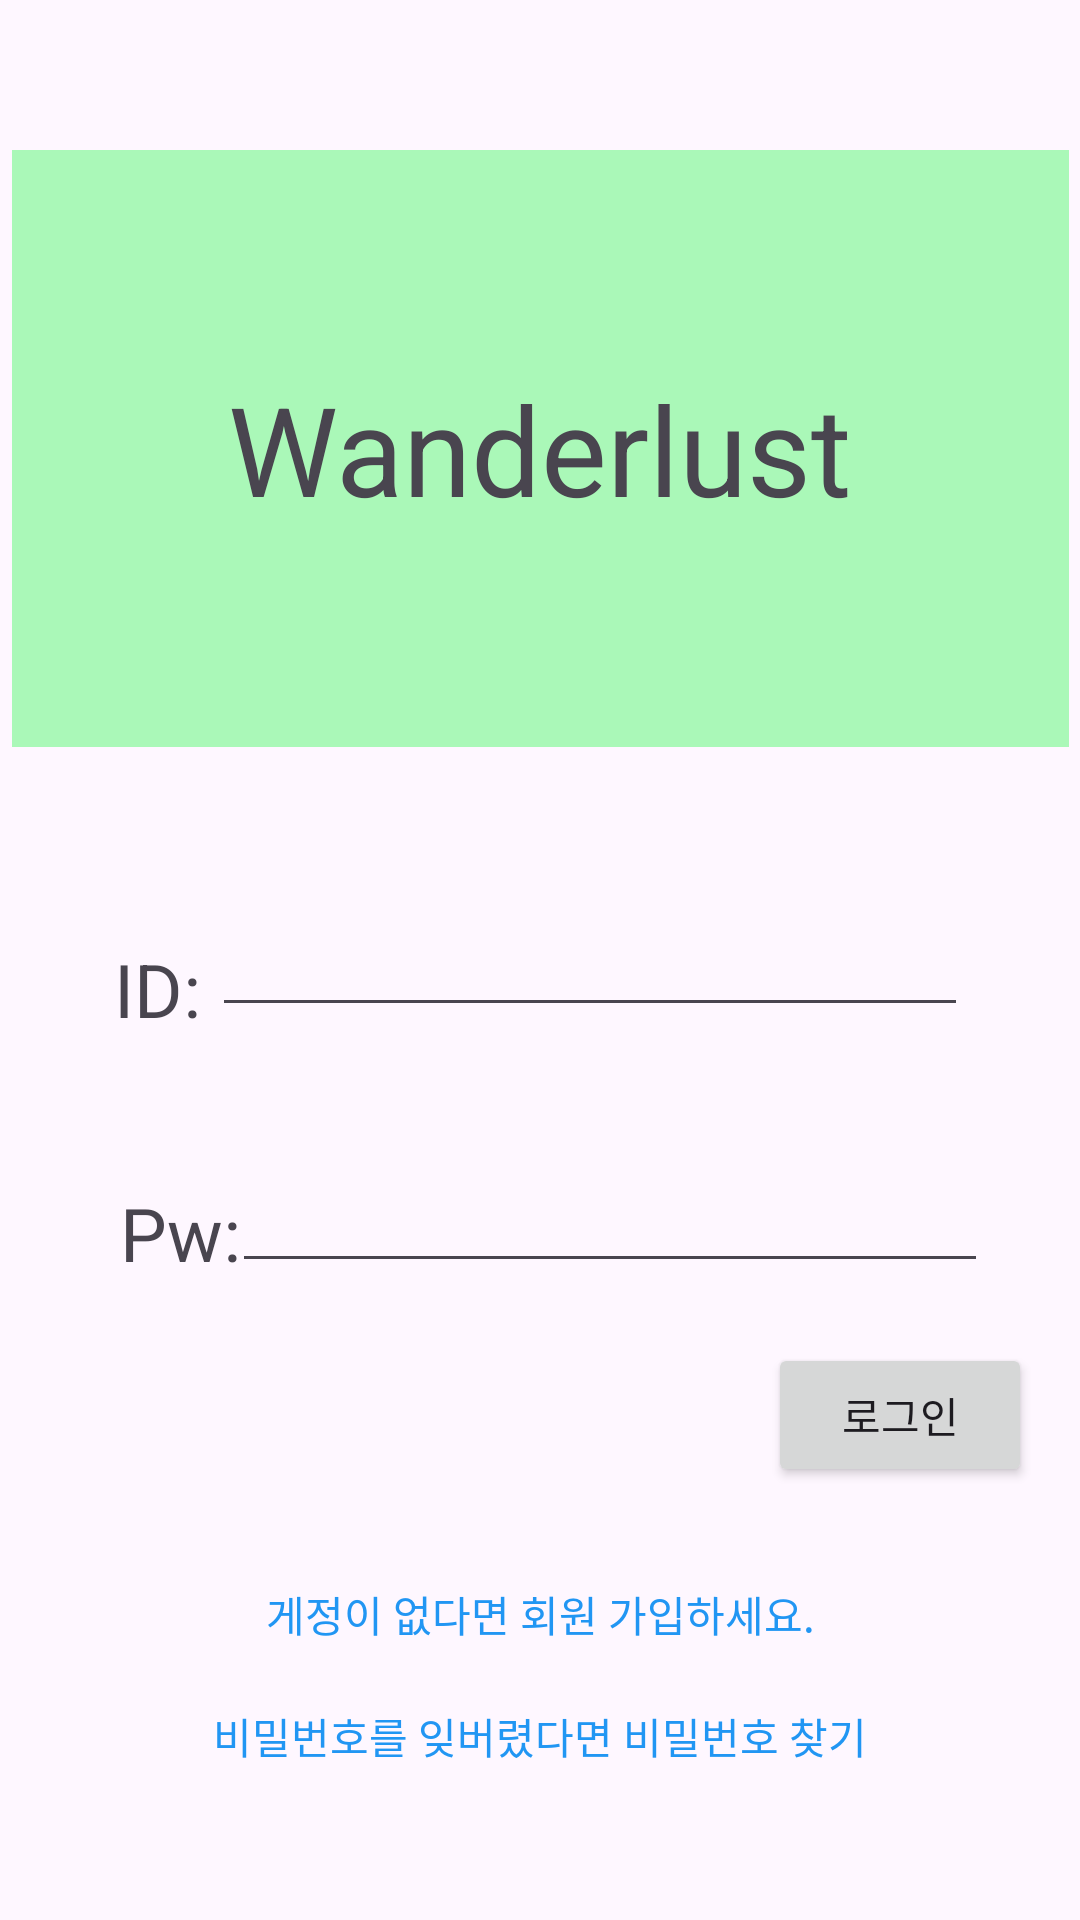

The Android layout XML behind this screen, and the referenced resources:
<!-- AndroidManifest.xml: application theme Theme.MobileProject2 -->
<!-- res/layout/login_page.xml -->
<?xml version="1.0" encoding="utf-8"?>
<androidx.constraintlayout.widget.ConstraintLayout xmlns:android="http://schemas.android.com/apk/res/android"
    xmlns:app="http://schemas.android.com/apk/res-auto"
    xmlns:tools="http://schemas.android.com/tools"
    android:id="@+id/main"
    android:layout_width="match_parent"
    android:layout_height="match_parent"
    tools:context=".MainActivity">

    <TextView
        android:id="@+id/titleName"
        android:layout_width="wrap_content"
        android:layout_height="wrap_content"
        android:text="Wanderlust"
        android:layout_marginTop="50dp"
        android:padding="72dp"
        android:textSize="20pt"
        android:background="#AAF8B8"
        app:layout_constraintLeft_toLeftOf="parent"
        app:layout_constraintTop_toTopOf="parent"
        app:layout_constraintRight_toRightOf="parent"/>

    <TextView
        android:id="@+id/LoginIdName"
        android:layout_width="wrap_content"
        android:layout_height="wrap_content"
        android:text=" ID: "
        android:textSize="12pt"
        android:layout_marginTop="64dp"
        android:layout_marginLeft="32dp"
        app:layout_constraintTop_toBottomOf="@id/titleName"
        app:layout_constraintLeft_toLeftOf="parent"/>

    <EditText
        android:id="@+id/LoginIdText"
        android:layout_width="wrap_content"
        android:layout_height="wrap_content"
        android:layout_marginTop="52dp"
        android:layout_marginRight="40dp"
        android:ems="12"
        app:layout_constraintTop_toBottomOf="@id/titleName"
        app:layout_constraintLeft_toRightOf="@+id/LoginIdName"
        app:layout_constraintRight_toRightOf="parent"/>

    <TextView
        android:id="@+id/LoginPwName"
        android:layout_width="wrap_content"
        android:layout_height="wrap_content"
        android:text="Pw: "
        android:textSize="12pt"
        android:layout_marginTop="48dp"
        android:layout_marginLeft="40dp"
        app:layout_constraintTop_toBottomOf="@id/LoginIdName"
        app:layout_constraintLeft_toLeftOf="parent"/>

    <EditText
        android:id="@+id/LoginPwText"
        android:layout_width="wrap_content"
        android:layout_height="wrap_content"
        android:layout_marginTop="44dp"
        android:layout_marginRight="40dp"
        android:ems="12"
        app:layout_constraintTop_toBottomOf="@id/LoginIdText"
        app:layout_constraintLeft_toRightOf="@+id/LoginPwName"
        app:layout_constraintRight_toRightOf="parent"/>

    <Button
        android:layout_width="wrap_content"
        android:layout_height="wrap_content"
        android:layout_marginRight="16dp"
        android:layout_marginTop="20dp"
        android:text="로그인"
        app:layout_constraintTop_toBottomOf="@+id/LoginPwText"
        app:layout_constraintRight_toRightOf="parent" />

    <TextView
        android:id="@+id/SignUP"
        android:layout_width="wrap_content"
        android:layout_height="wrap_content"
        android:text="게정이 없다면 회원 가입하세요."
        android:layout_marginTop="100dp"
        android:textColor="#2196F3"
        app:layout_constraintTop_toBottomOf="@id/LoginPwText"
        app:layout_constraintLeft_toLeftOf="parent"
        app:layout_constraintRight_toRightOf="parent"/>

    <TextView
        android:layout_width="wrap_content"
        android:layout_height="wrap_content"
        android:text="비밀번호를 잊버렸다면 비밀번호 찾기"
        android:layout_marginTop="20dp"
        android:textColor="#2196F3"
        app:layout_constraintTop_toBottomOf="@id/SignUP"
        app:layout_constraintLeft_toLeftOf="parent"
        app:layout_constraintRight_toRightOf="parent"/>



</androidx.constraintlayout.widget.ConstraintLayout>
<!-- resources referenced by this layout -->
<resources>
  <style name="Theme.MobileProject2" parent="Base.Theme.MobileProject2" />
  <style name="Base.Theme.MobileProject2" parent="Theme.Material3.DayNight.NoActionBar">
          
          
      </style>
</resources>
